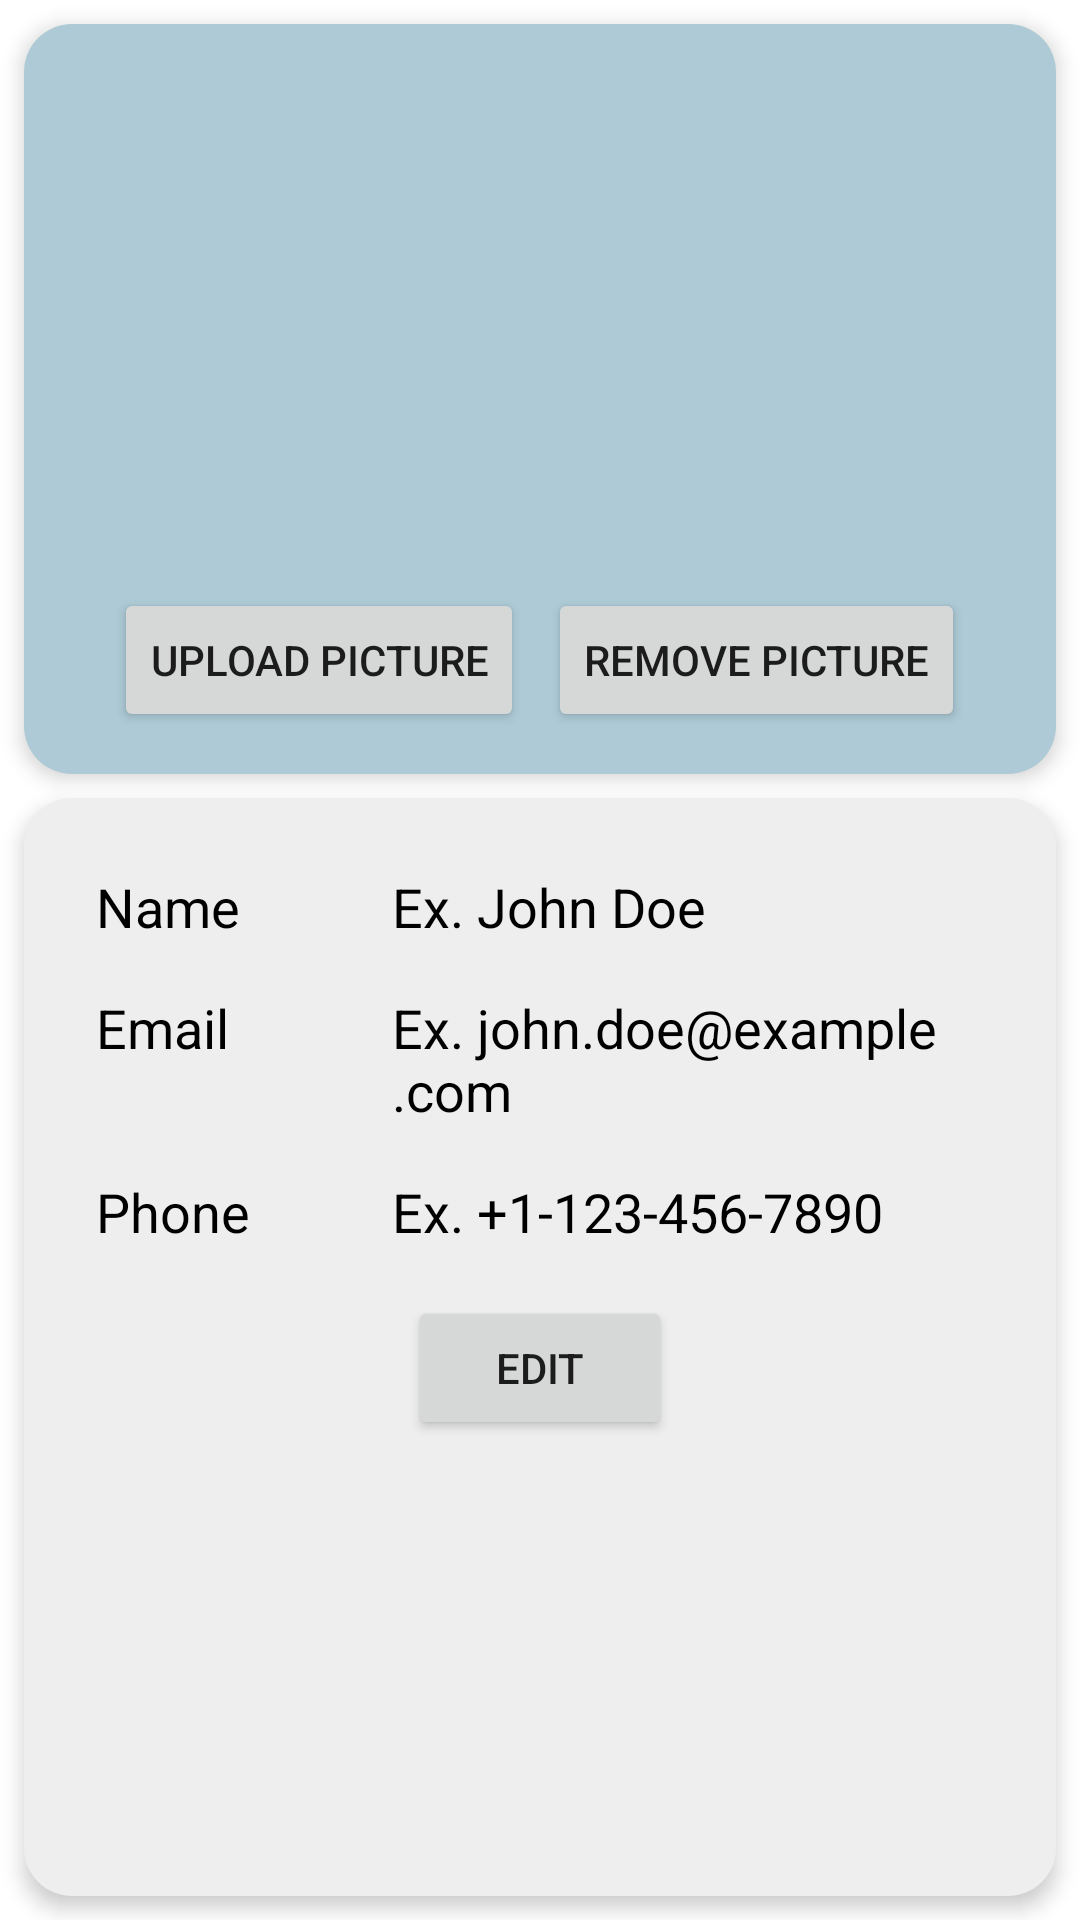

This screen was rendered from an Android layout file. Write that file and the resources it references.
<!-- AndroidManifest.xml: application theme Theme.Single_Lottery -->
<!-- res/layout/fragment_profile.xml -->
<?xml version="1.0" encoding="utf-8"?>
<LinearLayout
    xmlns:android="http://schemas.android.com/apk/res/android"
    android:layout_width="match_parent"
    android:layout_height="match_parent"
    android:orientation="vertical"
    android:padding="0dp"
    android:layout_marginBottom="?actionBarSize">

    
    <RelativeLayout
        android:layout_width="match_parent"
        android:layout_height="250dp"
        android:background="@drawable/rounded_corners_blue"
        android:gravity="center"
        android:layout_marginLeft="8dp"
        android:layout_marginRight="8dp"
        android:layout_marginTop="8dp"
        android:elevation="4dp">

        
        <ImageView
            android:id="@+id/profileImageView"
            android:layout_width="150dp"
            android:layout_height="150dp"
            android:layout_centerHorizontal="true"
            android:layout_marginTop="16dp"
            android:padding="8dp"
            android:src="@drawable/ic_placeholder" />

        
        <LinearLayout
            android:layout_width="wrap_content"
            android:layout_height="wrap_content"
            android:layout_below="@id/profileImageView"
            android:layout_centerHorizontal="true"
            android:orientation="horizontal"
            android:layout_marginTop="8dp">

            <Button
                android:id="@+id/uploadButton"
                android:layout_width="wrap_content"
                android:layout_height="wrap_content"
                android:text="Upload Picture"
                android:layout_marginEnd="8dp" />

            <Button
                android:id="@+id/removeImageButton"
                android:layout_width="wrap_content"
                android:layout_height="wrap_content"
                android:text="Remove Picture" />
        </LinearLayout>
    </RelativeLayout>

    
    <RelativeLayout
        android:layout_width="match_parent"
        android:layout_height="0dp"
        android:layout_weight="1"
        android:background="@drawable/rounded_corners_grey"
        android:padding="16dp"
        android:layout_marginLeft="8dp"
        android:layout_marginRight="8dp"
        android:layout_marginTop="8dp"
        android:layout_marginBottom="8dp"
        android:elevation="4dp">

        
        <LinearLayout
            android:layout_width="match_parent"
            android:layout_height="wrap_content"
            android:orientation="horizontal"
            android:padding="8dp"
            android:id="@+id/nameLayout">

            <TextView
                android:layout_width="0dp"
                android:layout_height="wrap_content"
                android:layout_weight="1"
                android:text="Name"
                android:textColor="#000000"
                android:textSize="18sp" />

            <TextView
                android:id="@+id/nameTextView"
                android:layout_width="0dp"
                android:layout_height="wrap_content"
                android:layout_weight="2"
                android:text="Ex. John Doe"
                android:textSize="18sp"
                android:textColor="#000000" />
        </LinearLayout>

        <LinearLayout
            android:layout_width="match_parent"
            android:layout_height="wrap_content"
            android:orientation="horizontal"
            android:padding="8dp"
            android:layout_below="@id/nameLayout"
            android:id="@+id/emailLayout">

            <TextView
                android:layout_width="0dp"
                android:layout_height="wrap_content"
                android:layout_weight="1"
                android:text="Email"
                android:textColor="#000000"
                android:textSize="18sp" />

            <TextView
                android:id="@+id/emailTextView"
                android:layout_width="0dp"
                android:layout_height="wrap_content"
                android:layout_weight="2"
                android:text="Ex. john.doe@example.com"
                android:textSize="18sp"
                android:textColor="#000000" />
        </LinearLayout>

        <LinearLayout
            android:layout_width="match_parent"
            android:layout_height="wrap_content"
            android:orientation="horizontal"
            android:padding="8dp"
            android:layout_below="@id/emailLayout"
            android:id="@+id/phoneLayout">

            <TextView
                android:layout_width="0dp"
                android:layout_height="wrap_content"
                android:layout_weight="1"
                android:text="Phone"
                android:textColor="#000000"
                android:textSize="18sp" />

            <TextView
                android:id="@+id/phoneTextView"
                android:layout_width="0dp"
                android:layout_height="wrap_content"
                android:layout_weight="2"
                android:text="Ex. +1-123-456-7890"
                android:textSize="18sp"
                android:textColor="#000000" />
        </LinearLayout>

        
        <Button
            android:id="@+id/editButton"
            android:layout_width="wrap_content"
            android:layout_height="wrap_content"
            android:text="Edit"
            android:layout_below="@id/phoneLayout"
            android:layout_marginTop="8dp"
            android:layout_centerHorizontal="true" />

    </RelativeLayout>
</LinearLayout>
<!-- resources referenced by this layout -->
<resources>
  <!-- drawable rounded_corners_blue (drawable) -->
  <shape xmlns:android="http://schemas.android.com/apk/res/android"
      android:shape="rectangle">
      <corners android:radius="16dp"/> 
      <solid android:color="@color/backgroundBlue"/>
  </shape>
  <!-- drawable rounded_corners_grey (drawable) -->
  <shape xmlns:android="http://schemas.android.com/apk/res/android"
      android:shape="rectangle">
      <corners android:radius="16dp"/> 
      <solid android:color="@color/backgroundGrey"/>
  </shape>
  <style name="Theme.Single_Lottery" parent="Theme.MaterialComponents.DayNight.DarkActionBar">
          
          <item name="colorPrimary">@color/purple_500</item>
          <item name="colorPrimaryVariant">@color/purple_700</item>
          <item name="colorOnPrimary">@color/white</item>
          
          <item name="colorSecondary">@color/teal_200</item>
          <item name="colorSecondaryVariant">@color/teal_700</item>
          <item name="colorOnSecondary">@color/black</item>
          
          <item name="android:statusBarColor">?attr/colorPrimaryVariant</item>
          
      </style>
  <color name="backgroundBlue">#ADCAD6</color>
  <color name="backgroundGrey">#EEEEEE</color>
  <color name="purple_500">#FF6200EE</color>
  <color name="purple_700">#FF3700B3</color>
  <color name="white">#FFFFFFFF</color>
  <color name="teal_200">#FF03DAC5</color>
  <color name="teal_700">#FF018786</color>
  <color name="black">#FF000000</color>
</resources>
